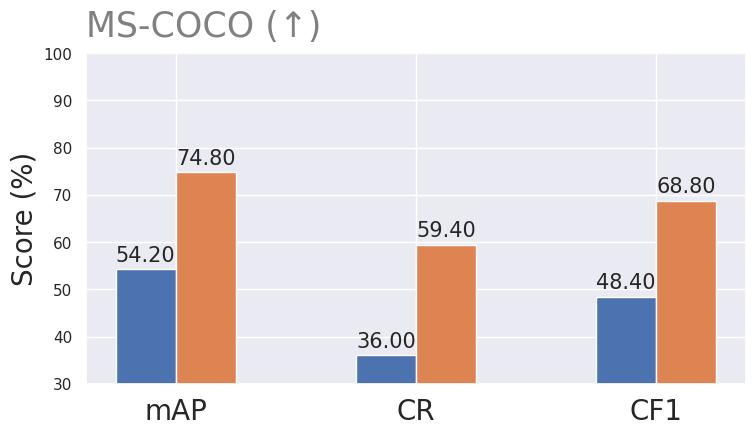

Generate this figure with matplotlib: (Note: this script raises an exception after producing the figure.)
%load_ext autoreload
%autoreload 2

import pandas as pd
import numpy as np
import sys
import matplotlib.pyplot as plt
import seaborn as sns
import os 
sns.set()

%matplotlib inline
import warnings
warnings.filterwarnings('ignore')

# https://abdalimran.github.io/2019-06-01/Drawing-multiple-ROC-Curves-in-a-single-plot

#labels = ['Baseline', 'MaskSup']
labels = ['mAP', 'CR', 'CF1']

# VOC
# auc = [67.9, 40.6, 55.0] # base
# acc_nst = [86.7, 71.3, 79.0]

# COCO
auc = [54.2,36.0,48.4] # base
acc_nst = [74.8,59.4,68.8]



# polyp - CVC-ClinicDB
# auc = [69.737,81.385] # base
# acc_nst = [72.513,82.444] # cb
# acc = [73.599, 84.022] # cb ts

# NYU
# auc = [33.602,34.742] # base
# acc_nst = [38.261,39.118] # cb
# acc = [38.535,39.313] # cb ts


x = np.arange(len(labels))  # the label locations
dummy = np.arange(10)

width = 0.25 #0.4  # the width of the bars



fig, ax = plt.subplots()

rects1 = ax.bar(x - width/2, auc, width, label='Baseline')
rects2 = ax.bar(x + width/2, acc_nst, width, label='MaskSup')
#rects211 = ax.bar(x + width/2 * 3.08, acc, width, label='CF1')

ax.set_ylabel('Score (%)', fontsize=20)
#ax.set_title('Results')
ax.set_xticks(x)
ax.set_xticklabels(labels, rotation=0, fontsize=20)

#for i in range(18):
#    ax.get_xticklabels()[i].set_color("white")

# Scne
#ax.set_ylim([30, 44])
# polyp
#ax.set_ylim([65,90])
# Glas
ax.set_ylim([30,100])

#ax.legend(loc="upper left", prop={'size': 14})
ax.grid(True)

def autolabel(rects):
    """Attach a text label above each bar in *rects*, displaying its height."""
    for rect in rects:
        height = rect.get_height()
        ax.annotate('{:.2f}'.format(height),
                    xy=(rect.get_x() + rect.get_width() / 2, height),
                    xytext=(0, 3),  # 3 points vertical offset
                    textcoords="offset points",
                    ha='center', va='bottom', rotation=0, fontsize=15)
        #ax.set_ylim(ymin=1)
        

def autolabel_(rects):
    """Attach a text label above each bar in *rects*, displaying its height."""
    for rect in rects:
        height = rect.get_height()
        ax.annotate('{:.2f}'.format(height),
                    xy=(rect.get_x() + rect.get_width() / 2, height),
                    xytext=(0, 3),  # 3 points vertical offset
                    textcoords="offset points",
                    ha='center', va='bottom', rotation=0, fontsize=15)
        #ax.set_ylim(ymin=1)


autolabel(rects1) # %
autolabel(rects2)
#autolabel_(rects211) # %

fig.tight_layout()
fig.set_size_inches(8, 4, forward=True)
plt.title('MS-COCO (\u2191)', loc='left', fontsize=25, color='gray', pad=12)
#plt.legend(loc='upper center', fontsize=18)
plt.savefig("../logs/robustness_coco.pdf", bbox_inches='tight', pad_inches=0, dpi=300)
plt.show()

